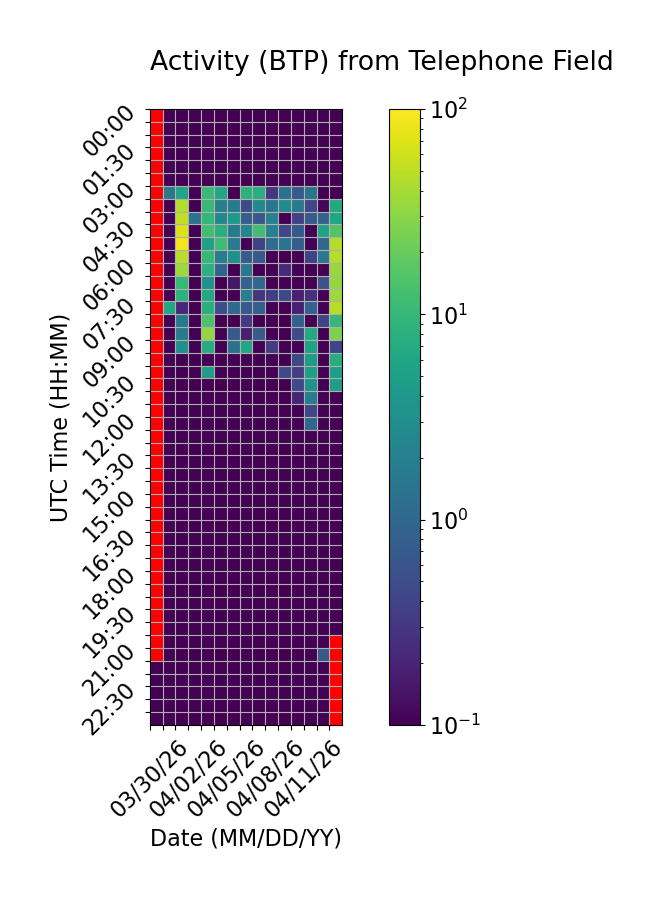

Source data for this figure (header and first rows):
Time (UTC), 03/30/26, 03/31/26, 04/01/26, 04/02/26, 04/03/26, 04/04/26, 04/05/26, 04/06/26, 04/07/26, 04/08/26, 04/09/26, 04/10/26, 04/11/26, 04/12/26, 04/13/26
00:00, , 0.0, 0.0, 0.0, 0.0, 0.0, 0.0, 0.0, 0.0, 0.0, 0.0, 0.0, 0.0, 0.0, 0.0
00:30, , 0.0, 0.0, 0.0, 0.0, 0.0, 0.0, 0.0, 0.0, 0.0, 0.0, 0.0, 0.0, 0.0, 0.0
01:00, , 0.0, 0.0, 0.0, 0.0, 0.0, 0.0, 0.0, 0.0, 0.0, 0.0, 0.0, 0.0, 0.0, 0.0
01:30, , 0.0, 0.0, 0.0, 0.0, 0.0, 0.0, 0.0, 0.0, 0.0, 0.0, 0.0, 0.0, 0.0, 0.0
02:00, , 0.0, 0.0, 0.0, 0.0, 0.0, 0.0, 0.0, 0.0, 0.0, 0.0, 0.0, 0.0, 0.0, 0.0
02:30, , 0.0, 0.0, 0.0, 0.0, 0.0, 0.0, 0.0, 0.0, 0.0, 0.0, 0.0, 0.0, 0.0, 0.0
03:00, , 1.74, 5.839, 0.0, 10.78, 6.362, 0.07798, 8.77, 7.543, 0.2993, 1.341, 0.722, 1.462, 0.0, 0.0
03:30, , 0.07872, 45.08, 0.0, 10.61, 1.926, 1.662, 0.5042, 2.695, 1.517, 2.875, 1.743, 0.4507, 0.1102, 6.561
04:00, , 0.0, 53.05, 1.383, 9.81, 2.506, 4.21, 0.7813, 0.6906, 2, 0.0, 0.3802, 0.7261, 0.9066, 5.73
04:30, , 0.0, 67.28, 0.07649, 12.37, 7.611, 1.757, 2.359, 11.98, 2.058, 0.4392, 0.7058, 0.0, 5.534, 15.28
05:00, , 0.0, 88.59, 0.0, 5.057, 11.49, 1.748, 0.07639, 0.382, 1.175, 1.485, 0.7924, 0.0, 1.039, 46.92
05:30, , 0.0, 49.56, 0.0, 10.34, 1.835, 3.213, 0.7457, 0.7034, 0.0, 0.0, 0.0, 0.3799, 1.554, 46.72
06:00, , 0.0, 36.43, 0.0, 8.35, 0.9265, 0.0, 1.586, 0.0, 0.0, 0.2348, 0.0, 0.0, 0.0, 34.52
06:30, , 0.0, 10.19, 0.0, 3.17, 0.0, 0.1516, 0.8662, 1.02, 0.0, 0.0, 0.0, 0.04233, 0.5511, 33.71
07:00, , 0.0, 8.153, 0.0, 6.526, 0.0, 0.0, 1.931, 0.2872, 0.3563, 0.4582, 0.1856, 0.2577, 0.0, 36.69
07:30, , 6.252, 0.2231, 0.0, 7.679, 0.5084, 1.072, 0.6778, 0.8265, 0.0, 0.0, 0.1854, 0.8836, 0.0, 47.17
08:00, , 0.0, 1.622, 0.0, 13.63, 0.0, 0.0, 0.3225, 0.0, 0.0, 0.0, 0.8412, 0.06832, 0.4039, 10.01
08:30, , 0.0, 1.665, 0.0, 33.09, 0.0, 0.6907, 0.1838, 0.7361, 0.0, 0.0, 0.5029, 6.826, 0.0, 25.58
09:00, , 0.0, 3.176, 0.0, 7.137, 0.0, 1.269, 6.185, 0.0, 0.33, 0.0, 0.0, 5.316, 0.0, 0.4075
09:30, , 0.0, 0.0, 0.0, 0.0, 0.0, 0.0, 0.0, 0.0, 0.0, 0.0, 0.4524, 4.477, 0.0, 7.427
10:00, , 0.0, 0.0, 0.0, 4.615, 0.0, 0.0, 0.09164, 0.0, 0.0, 0.4553, 0.3526, 4.92, 0.0, 4.924
10:30, , 0.0, 0.0, 0.0, 0.0, 0.0, 0.0, 0.0, 0.0, 0.0, 0.0, 0.4635, 3.348, 0.0, 4.794
11:00, , 0.0, 0.0, 0.0, 0.0, 0.0, 0.0, 0.0, 0.0, 0.0, 0.0, 0.2045, 1.815, 0.0, 0.0
11:30, , 0.0, 0.0, 0.0, 0.0, 0.0, 0.0, 0.0, 0.0, 0.0, 0.0, 0.0, 0.4329, 0.0, 0.0
12:00, , 0.0, 0.0, 0.0, 0.0, 0.0, 0.0, 0.0, 0.0, 0.0, 0.0, 0.0, 0.9718, 0.0, 0.0
12:30, , 0.0, 0.0, 0.0, 0.0, 0.0, 0.0, 0.0, 0.0, 0.0, 0.0, 0.0, 0.0, 0.0, 0.0
13:00, , 0.0, 0.0, 0.0, 0.0, 0.0, 0.0, 0.0, 0.0, 0.0, 0.0, 0.0, 0.0, 0.0, 0.0
13:30, , 0.0, 0.0, 0.0, 0.0, 0.0, 0.0, 0.0, 0.0, 0.0, 0.0, 0.0, 0.0, 0.0, 0.0
14:00, , 0.0, 0.0, 0.0, 0.0, 0.0, 0.0, 0.0, 0.0, 0.0, 0.0, 0.0, 0.0, 0.0, 0.0
14:30, , 0.0, 0.0, 0.0, 0.0, 0.0, 0.0, 0.0, 0.0, 0.0, 0.0, 0.0, 0.0, 0.0, 0.0
15:00, , 0.0, 0.0, 0.0, 0.0, 0.0, 0.0, 0.0, 0.0, 0.0, 0.0, 0.0, 0.0, 0.0, 0.0
15:30, , 0.0, 0.0, 0.0, 0.0, 0.0, 0.0, 0.0, 0.0, 0.0, 0.0, 0.0, 0.0, 0.0, 0.0
16:00, , 0.0, 0.0, 0.0, 0.0, 0.0, 0.0, 0.0, 0.0, 0.0, 0.0, 0.0, 0.0, 0.0, 0.0
16:30, , 0.0, 0.0, 0.0, 0.0, 0.0, 0.0, 0.0, 0.0, 0.0, 0.0, 0.0, 0.0, 0.0, 0.0
17:00, , 0.0, 0.0, 0.0, 0.0, 0.0, 0.0, 0.0, 0.0, 0.0, 0.0, 0.0, 0.0, 0.0, 0.0
17:30, , 0.0, 0.0, 0.0, 0.0, 0.0, 0.0, 0.0, 0.0, 0.0, 0.0, 0.0, 0.0, 0.0, 0.0
18:00, , 0.0, 0.0, 0.0, 0.0, 0.0, 0.0, 0.0, 0.0, 0.0, 0.0, 0.0, 0.0, 0.0, 0.0
18:30, , 0.0, 0.0, 0.0, 0.0, 0.0, 0.0, 0.0, 0.0, 0.0, 0.0, 0.0, 0.0, 0.0, 0.0
19:00, , 0.0, 0.0, 0.0, 0.0, 0.0, 0.0, 0.0, 0.0, 0.0, 0.0, 0.0, 0.0, 0.0, 0.0
19:30, , 0.0, 0.0, 0.0, 0.0, 0.0, 0.0, 0.0, 0.0, 0.0, 0.0, 0.0, 0.0, 0.0, 0.0
20:00, , 0.0, 0.0, 0.0, 0.0, 0.0, 0.0, 0.0, 0.0, 0.0, 0.0, 0.0, 0.0, 0.0, 0.0
20:30, , 0.0, 0.0, 0.0, 0.0, 0.0, 0.0, 0.0, 0.0, 0.0, 0.0, 0.0, 0.0, 0.0, 
21:00, , 0.0, 0.0, 0.0, 0.0, 0.0, 0.0, 0.0, 0.0, 0.0, 0.0, 0.0, 0.0, 0.6531, 
21:30, 0.0, 0.0, 0.0, 0.0, 0.0, 0.0, 0.0, 0.0, 0.0, 0.0, 0.0, 0.0, 0.0, 0.0, 
22:00, 0.0, 0.0, 0.0, 0.0, 0.0, 0.0, 0.0, 0.0, 0.0, 0.0, 0.0, 0.0, 0.0, 0.0, 
22:30, 0.0, 0.0, 0.0, 0.0, 0.0, 0.0, 0.0, 0.0, 0.0, 0.0, 0.0, 0.0, 0.0, 0.0, 
23:00, 0.0, 0.0, 0.0, 0.0, 0.0, 0.0, 0.0, 0.0, 0.0, 0.0, 0.0, 0.0, 0.0, 0.0, 
23:30, 0.0, 0.0, 0.0, 0.0, 0.0, 0.0, 0.0, 0.0, 0.0, 0.0, 0.0, 0.0, 0.0, 0.0, 
